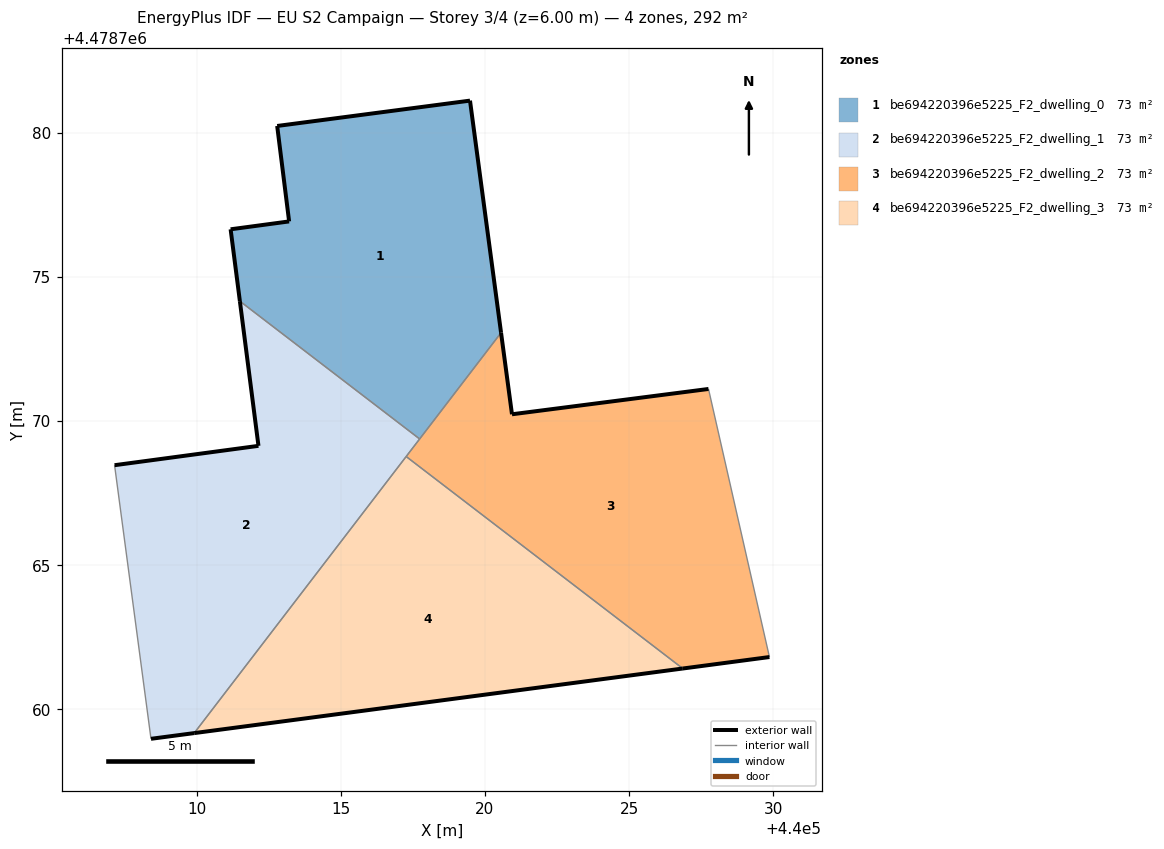
=== STOREY PLAN SPEC (per zone: floor XY polygon, exterior-wall plan segments, windows/doors) ===
zone 1: be694220396e5225_F2_dwelling_0  (73.0 m²)
  floor: (440017.73, 4478769.37) (440020.56, 4478773.06) (440019.48, 4478781.11) (440012.79, 4478780.23) (440013.21, 4478776.92) (440011.18, 4478776.65) (440011.50, 4478774.15)
  exterior wall: (440012.79, 4478780.23) – (440019.48, 4478781.11)  [6.7 m]
  exterior wall: (440019.48, 4478781.11) – (440020.56, 4478773.06)  [8.1 m]
  exterior wall: (440011.50, 4478774.15) – (440011.18, 4478776.65)  [2.5 m]
  exterior wall: (440011.18, 4478776.65) – (440013.21, 4478776.92)  [2.0 m]
  exterior wall: (440013.21, 4478776.92) – (440012.79, 4478780.23)  [3.3 m]
  interior walls: 2
zone 2: be694220396e5225_F2_dwelling_1  (73.0 m²)
  floor: (440009.91, 4478759.17) (440017.73, 4478769.37) (440011.50, 4478774.15) (440012.14, 4478769.13) (440007.15, 4478768.46) (440008.42, 4478758.97)
  exterior wall: (440009.91, 4478759.17) – (440008.42, 4478758.97)  [1.5 m]
  exterior wall: (440007.15, 4478768.46) – (440012.14, 4478769.13)  [5.0 m]
  exterior wall: (440012.14, 4478769.13) – (440011.50, 4478774.15)  [5.1 m]
  interior walls: 4
zone 3: be694220396e5225_F2_dwelling_2  (73.0 m²)
  floor: (440029.87, 4478761.81) (440027.75, 4478771.11) (440020.94, 4478770.23) (440020.56, 4478773.06) (440017.27, 4478768.76) (440026.86, 4478761.41)
  exterior wall: (440020.56, 4478773.06) – (440020.94, 4478770.23)  [2.9 m]
  exterior wall: (440020.94, 4478770.23) – (440027.75, 4478771.11)  [6.9 m]
  exterior wall: (440029.87, 4478761.81) – (440026.86, 4478761.41)  [3.0 m]
  interior walls: 4
zone 4: be694220396e5225_F2_dwelling_3  (73.0 m²)
  floor: (440026.86, 4478761.41) (440017.27, 4478768.76) (440009.91, 4478759.17)
  exterior wall: (440026.86, 4478761.41) – (440009.91, 4478759.17)  [17.1 m]
  interior walls: 2

=== DERIVED (storey summary) ===
Building: EU S2 Campaign
Storey: 3 of 4  (floor level z = 6.00 m)
Storey gross floor area: 292.2 m²
Zones on this storey: 4
  - be694220396e5225_F2_dwelling_0: floor 73.0 m²; exterior wall 22.8 m (68.3 m²); WWR 0.0%
  - be694220396e5225_F2_dwelling_1: floor 73.0 m²; exterior wall 11.6 m (34.8 m²); WWR 0.0%
  - be694220396e5225_F2_dwelling_2: floor 73.0 m²; exterior wall 12.8 m (38.3 m²); WWR 0.0%
  - be694220396e5225_F2_dwelling_3: floor 73.0 m²; exterior wall 17.1 m (51.3 m²); WWR 0.0%
Zone adjacency (shared interzone walls):
  - be694220396e5225_F2_dwelling_0 ↔ be694220396e5225_F2_dwelling_1
  - be694220396e5225_F2_dwelling_0 ↔ be694220396e5225_F2_dwelling_2
  - be694220396e5225_F2_dwelling_1 ↔ be694220396e5225_F2_dwelling_2
  - be694220396e5225_F2_dwelling_1 ↔ be694220396e5225_F2_dwelling_3
  - be694220396e5225_F2_dwelling_2 ↔ be694220396e5225_F2_dwelling_3